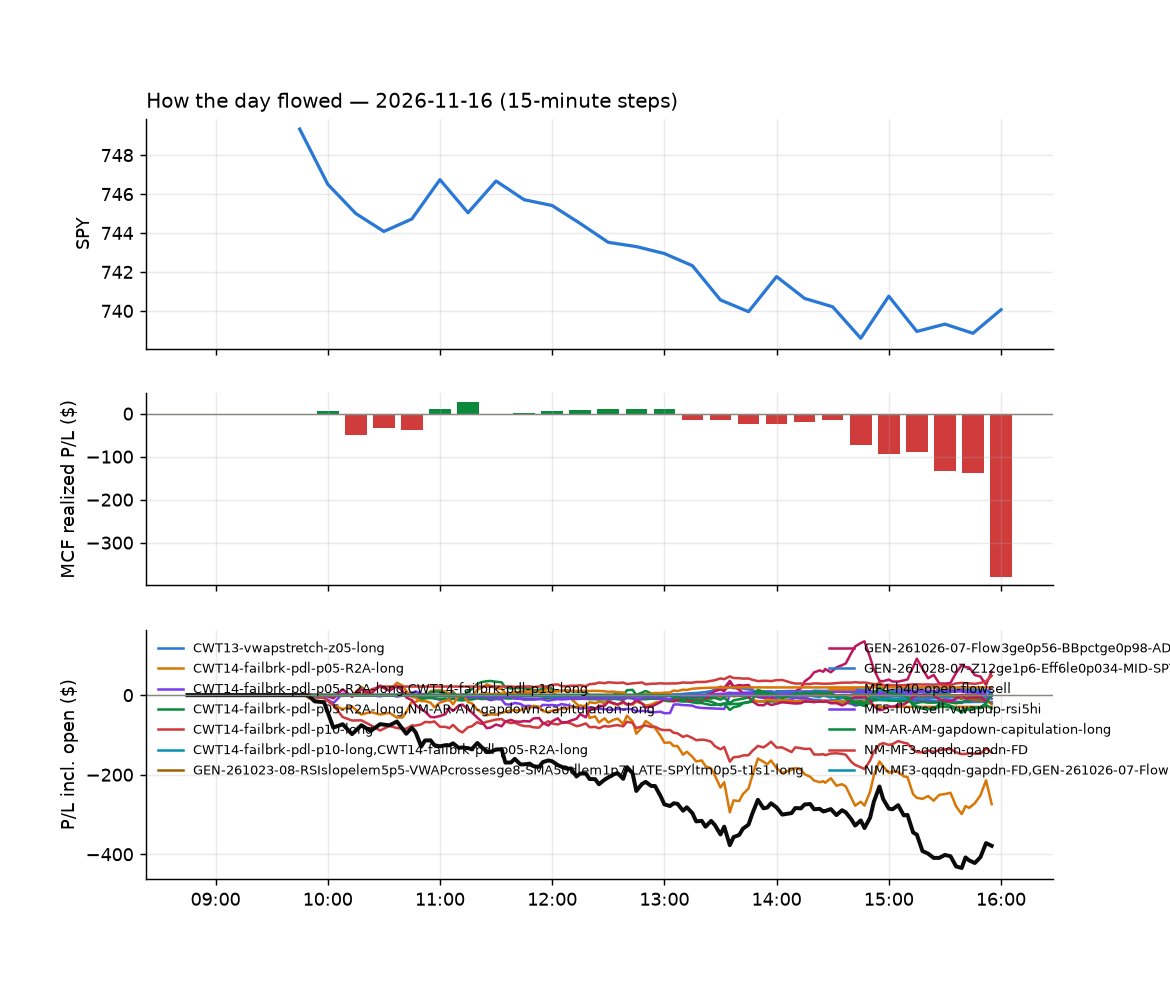

The data file committed next to this chart (first rows):
id, run_id, symbol, strategy, side, date, signal_time, entry_time, entry, stop, target, exit_time, exit, exit_reason, r_multiple, mae_r, mfe_r, success, shares, pnl, broker_order_id, slip_bps, pnl_adj, r_raw
10639, 1, AEM, CWT14-failbrk-pdl-p10-long, 1, 2026-11-16, 2026-11-16 09:50:28.686529-05:00, 2026-11-16 09:50:29.896649-05:00, 177.9, 175.9, 179.1, 2026-11-16 10:09:09.726766-05:00, 175.8, stop, -1.09, -1.216, 0.323, , 4, -8.56, a4798b8b-4a35-460b-8ec0-9173cbc60956, -6.178, -8.928, -1.045
10631, 1, AA, CWT14-failbrk-pdl-p10-long, 1, 2026-11-16, 2026-11-16 09:50:25.884422-05:00, 2026-11-16 09:50:30.027575-05:00, 39.39, 38.89, 39.51, 2026-11-16 09:52:23.154216-05:00, 39.53, target, 0.2203, , , , 22, 3.08, b98f4e14-d93a-4762-a589-f3a1015afb89, 22.9, 2.426, 0.2796
10632, 1, AEM, CWT14-failbrk-pdl-p05-R2A-long, 1, 2026-11-16, 2026-11-16 09:50:28.567471-05:00, 2026-11-16 09:50:31.405639-05:00, 177.9, 171.6, 179.1, 2026-11-16 09:53:43.058972-05:00, 177.8, scaled+breakeven, -0.03634, -0.05187, 0.104, , 4, -0.66, cc8871b6-12e3-4103-8ca0-abaa37a7ffdb, -6.178, -0.9248, -0.02593
10719, 1, ALAB, CWT14-failbrk-pdl-p05-R2A-long, 1, 2026-11-16, 2026-11-16 09:50:30.252126-05:00, 2026-11-16 09:50:33.031955-05:00, 210.6, 190.8, 213, 2026-11-16 15:55:56.258627-05:00, 203.1, flatten, -0.3829, -0.3985, 0.03939, , 4, -30.14, 27da8c24-9031-4fe5-a050-5eae25def8df, 35.86, -30.32, -0.3806
10644, 1, B, CWT14-failbrk-pdl-p10-long, 1, 2026-11-16, 2026-11-16 09:50:37.993503-05:00, 2026-11-16 09:50:41.575687-05:00, 37.72, 37.29, 37.9, 2026-11-16 10:23:19.987934-05:00, 37.28, stop, -1.092, -0.8698, 0.2338, , 23, -10.13, 6093c0d0-32d2-47c4-904a-c7a4b14d55a4, 5.42, -10.7, -1.034
10640, 1, NUGT, CWT14-failbrk-pdl-p10-long, 1, 2026-11-16, 2026-11-16 09:51:45.354452-05:00, 2026-11-16 09:51:47.468418-05:00, 122.2, 119.6, 123.8, 2026-11-16 10:12:18.762272-05:00, 119.4, stop, -1.066, -1.036, 0.1655, , 7, -19.28, 5a8c15f7-df9b-457f-9ff9-eed0583cb01e, -16.11, -19.72, -1.042
10633, 1, NUGT, CWT14-failbrk-pdl-p05-R2A-long, 1, 2026-11-16, 2026-11-16 09:51:45.186135-05:00, 2026-11-16 09:51:49.170241-05:00, 122.2, 113.9, 123.8, 2026-11-16 09:53:55.371455-05:00, 121.9, scaled+breakeven, -0.04399, -0.05231, 0.05489, , 7, -2.22, debeb9bf-14fc-4de7-a55c-252ce843633e, -17.63, -2.557, -0.0382
10636, 1, OVV, CWT14-failbrk-pdl-p10-long, 1, 2026-11-16, 2026-11-16 09:51:49.246431-05:00, 2026-11-16 09:51:50.340583-05:00, 64.98, 64.28, 65.16, 2026-11-16 10:05:22.720032-05:00, 64.24, stop, -1.105, -1.116, 0.1706, , 13, -9.67, cbcea604-453e-44fa-b8eb-75fe30ff3000, 17.73, -10.11, -1.057
10645, 1, SHEL, CWT14-failbrk-pdl-p10-long, 1, 2026-11-16, 2026-11-16 09:52:05.739247-05:00, 2026-11-16 09:52:07.408685-05:00, 98.43, 97.86, 98.63, 2026-11-16 10:21:21.059076-05:00, 97.86, stop, -1.088, -1.028, 0.01742, , 9, -5.16, cf6b402d-e730-4e34-b7d5-1582668c16cd, 6.099, -5.622, -0.9988
10652, 1, TRGP, CWT14-failbrk-pdl-p05-R2A-long, 1, 2026-11-16, 2026-11-16 09:52:17.961418-05:00, 2026-11-16 09:52:19.048983-05:00, 294.8, 286.3, 296.1, 2026-11-16 10:54:01.483803-05:00, 294.9, scaled+breakeven, -0.0001125, -0.4927, 0.09501, , 3, 0.37, ada65c6c-b749-4f75-9065-f134f90659ce, 3.054, -0.002877, 0.01447
10637, 1, TRGP, CWT14-failbrk-pdl-p10-long, 1, 2026-11-16, 2026-11-16 09:52:18.083919-05:00, 2026-11-16 09:52:19.312711-05:00, 294.8, 291.9, 296.1, 2026-11-16 10:04:08.616197-05:00, 291.3, stop, -1.261, -1.249, -0.02412, , 3, -10.52, c2ec216d-10f2-466d-994e-856ea6ca2962, 3.054, -10.98, -1.208
10638, 1, XLE, CWT14-failbrk-pdl-p10-long, 1, 2026-11-16, 2026-11-16 09:52:31.861205-05:00, 2026-11-16 09:52:33.505029-05:00, 64.19, 63.78, 64.42, 2026-11-16 10:05:28.670757-05:00, 63.76, stop, -1.147, -1.067, 0.04908, , 13, -5.64, f12f02e7-5d94-4faf-9750-b3e7e9e93568, -3.115, -6.076, -1.065
10634, 1, RVMD, CWT14-failbrk-pdl-p05-R2A-long, 1, 2026-11-16, 2026-11-16 09:57:03.023567-05:00, 2026-11-16 09:57:03.709141-05:00, 168.9, 161, 169.9, 2026-11-16 09:59:50.655249-05:00, 170, target, 0.1301, -0.04363, 0.1562, , 5, 5.7, 5d61486f-0e24-4767-aa2e-3608877b6c48, 13.64, 5.144, 0.1442
10721, 1, ALGM, MF5-flowsell-vwapup-rsi5hi, -1, 2026-11-16, 2026-11-16 10:00:35.216317-05:00, 2026-11-16 10:00:44.232260-05:00, 28.44, 29.42, 28, 2026-11-16 15:56:02.037714-05:00, 28.11, flatten, 0.3252, -0.3589, 0.3281, , 30, 9.925, 44cb074d-4a35-4acc-bf52-c1d13a1bdf5c, 94.04, 9.513, 0.3392
10720, 1, ALGM, NM-MF3-qqqdn-gapdn-FD, -1, 2026-11-16, 2026-11-16 10:00:34.996089-05:00, 2026-11-16 10:00:49.510099-05:00, 28.44, 29.42, 28, 2026-11-16 15:56:02.037714-05:00, 28.11, flatten, 0.3252, -0.3589, 0.3281, , 30, 9.925, 3d66cfc6-d6df-436d-b7e6-f2ed90f8b387, 94.04, 9.513, 0.3392
10723, 1, COHR, MF5-flowsell-vwapup-rsi5hi, -1, 2026-11-16, 2026-11-16 10:00:56.295355-05:00, 2026-11-16 10:00:57.005457-05:00, 201, 208.8, 196.8, 2026-11-16 15:55:56.291352-05:00, 203, flatten, -0.2594, -0.9122, 0.3474, , 4, -8.0, 4b86b771-5bca-4281-9882-1453d8ed858d, 91.71, -8.179, -0.2538
10722, 1, COHR, NM-MF3-qqqdn-gapdn-FD, -1, 2026-11-16, 2026-11-16 10:00:56.151984-05:00, 2026-11-16 10:00:59.731515-05:00, 201, 208.8, 196.8, 2026-11-16 15:55:56.291352-05:00, 203, flatten, -0.2576, -0.912, 0.3509, , 4, -7.92, dcc51259-a8a0-45a8-8453-2b306c9fa3dc, 90.72, -8.099, -0.2519
10641, 1, EL, CWT14-failbrk-pdl-p05-R2A-long, 1, 2026-11-16, 2026-11-16 10:01:09.173384-05:00, 2026-11-16 10:01:15.702816-05:00, 109.7, 106.1, 110.2, 2026-11-16 10:11:28.682065-05:00, 109.6, scaled+breakeven, -0.03543, -0.1238, 0.121, , 8, -0.68, df2a2692-e511-475a-81ec-a78ab78c4cba, 6.386, -1.007, -0.02392
10673, 1, EL, CWT14-failbrk-pdl-p10-long, 1, 2026-11-16, 2026-11-16 10:01:09.296275-05:00, 2026-11-16 10:01:16.223083-05:00, 109.7, 108.4, 110.2, 2026-11-16 11:44:16.909874-05:00, 108.4, stop, -1.053, -0.999, 0.3493, , 8, -9.92, 648d3859-0e37-4834-b22c-2498903bd622, 6.386, -10.37, -1.007
10647, 1, INIO, NM-MF3-qqqdn-gapdn-FD, -1, 2026-11-16, 2026-11-16 10:01:31.348129-05:00, 2026-11-16 10:01:33.881466-05:00, 14.13, 14.63, 13.79, 2026-11-16 10:26:13.806080-05:00, 13.78, target, 0.6737, -0.141, 0.8259, , 62, 21.7, 238f60a9-3cbe-46e3-acff-396e0df17f78, 56.3, 20.74, 0.705
10642, 1, IQV, CWT14-failbrk-pdl-p05-R2A-long, 1, 2026-11-16, 2026-11-16 10:01:32.686242-05:00, 2026-11-16 10:01:34.394037-05:00, 263.8, 256.7, 265.7, 2026-11-16 10:11:59.418452-05:00, 263.7, scaled+breakeven, -0.01632, -0.1553, 0.1496, , 3, -0.01, 7450445a-389b-4155-a194-76647496d59d, -23.83, -0.3436, -0.0004749
10635, 1, TXN, CWT14-failbrk-pdl-p05-R2A-long, 1, 2026-11-16, 2026-11-16 10:02:31.831504-05:00, 2026-11-16 10:02:32.884188-05:00, 294.0, 284.1, 297, 2026-11-16 10:03:47.590806-05:00, 293.4, scaled+breakeven, -0.06978, -0.04929, 0.03621, , 3, -1.71, f5f845b0-0747-47d7-9f40-da3957e40b8c, -37.87, -2.081, -0.05733
10670, 1, TXN, CWT14-failbrk-pdl-p10-long, 1, 2026-11-16, 2026-11-16 10:02:31.934035-05:00, 2026-11-16 10:02:33.342534-05:00, 294.0, 291.4, 297, 2026-11-16 11:30:39.734328-05:00, 297, target, 1.139, -0.8116, 1.187, , 3, 9.09, a91c36e0-2efe-4f65-bb82-3c5bd1a2433c, -37.87, 8.775, 1.179
10724, 1, VST, CWT14-failbrk-pdl-p05-R2A-long, 1, 2026-11-16, 2026-11-16 10:02:39.417394-05:00, 2026-11-16 10:02:44.049895-05:00, 130.2, 124.5, 131.5, 2026-11-16 15:57:19.690501-05:00, 129.6, flatten, -0.1175, -0.4849, 0.005068, , 6, -3.86, 12d2a8b8-3307-4ebb-9d79-6a4e5ba5d4b9, -20.61, -4.034, -0.1124
10646, 1, INIO, MF4-h40-open-flowsell, -1, 2026-11-16, 2026-11-16 10:06:30.235000-05:00, 2026-11-16 10:06:31.756937-05:00, 14.06, 14.51, 13.88, 2026-11-16 10:21:37.525048-05:00, 13.86, target, 0.3947, -0.2464, 0.5824, , 62, 12.4, fbc83ae8-fa06-4aa2-b674-70317d7a6b61, 21.29, 10.93, 0.448
10648, 1, EXEL, CWT14-failbrk-pdl-p10-long, 1, 2026-11-16, 2026-11-16 10:11:09.975404-05:00, 2026-11-16 10:11:10.699178-05:00, 68.86, 68.28, 69.24, 2026-11-16 10:40:43.965477-05:00, 68.26, stop, -1.095, -0.947, -0.03444, , 12, -7.2, 8503dda7-631b-400c-8965-2fbfcb5becaf, -8.706, -7.631, -1.033
10664, 1, ONTO, MF4-h40-open-flowsell, -1, 2026-11-16, 2026-11-16 10:11:51.502097-05:00, 2026-11-16 10:11:52.452966-05:00, 190.5, 195.1, 188, 2026-11-16 11:16:32.200460-05:00, 195.5, stop, -1.118, -0.988, 0.281, , 4, -19.96, a8eaa001-a892-4de8-a0a7-54c6528c2a8f, -9.719, -20.37, -1.096
10725, 1, SUPN, CWT14-failbrk-pdl-p10-long, 1, 2026-11-16, 2026-11-16 10:12:15.946123-05:00, 2026-11-16 10:12:16.610546-05:00, 28.91, 28.45, 29.22, 2026-11-16 15:57:03.171931-05:00, 28.8, flatten, -0.2702, -0.6113, 0.5676, , 30, -3.3, 9558ac45-e562-4de1-8ded-4675ffcb9914, -18.99, -3.713, -0.2402
10668, 1, FN, MF4-h40-open-flowsell, -1, 2026-11-16, 2026-11-16 10:16:15.271676-05:00, 2026-11-16 10:16:17.647577-05:00, 306.6, 316.3, 303.2, 2026-11-16 11:23:15.423015-05:00, 317.3, stop, -1.122, -1.097, 0.323, , 2, -21.49, 5369788e-b2e6-4bb2-8fe3-6037ed284569, 32.03, -21.82, -1.105
10726, 1, LMT, CWT14-failbrk-pdl-p05-R2A-long, 1, 2026-11-16, 2026-11-16 10:16:39.944210-05:00, 2026-11-16 10:16:40.809346-05:00, 589.2, 574.1, 591.7, 2026-11-16 15:56:28.296046-05:00, 585.1, flatten, -0.2798, -0.5292, 0.1316, , 1, -4.11, 6433b6db-6e00-4884-b0de-f64c0a3c988d, 0.3394, -4.24, -0.2712
10680, 1, RACE, CWT14-failbrk-pdl-p10-long, 1, 2026-11-16, 2026-11-16 10:17:06.182889-05:00, 2026-11-16 10:17:06.494813-05:00, 406.3, 404.2, 407.7, 2026-11-16 13:08:44.654835-05:00, 404.2, stop, -1.114, -1.012, 0.4937, , 2, -4.18, 765aca80-fa77-496b-82fb-db96eb5f5686, -5.412, -4.602, -1.012
10643, 1, SPCX, CWT14-failbrk-pdl-p05-R2A-long, 1, 2026-11-16, 2026-11-16 10:17:19.711078-05:00, 2026-11-16 10:17:23.143143-05:00, 136.7, 131.1, 138.1, 2026-11-16 10:18:42.185803-05:00, 136.5, scaled+breakeven, -0.04177, -0.09226, 0.03244, , 6, -1.08, 55cf2304-48c3-462b-9533-d5cc7a0b1a1d, -34.64, -1.385, -0.03256
10683, 1, TECL, MF4-h40-open-flowsell, -1, 2026-11-16, 2026-11-16 10:17:25.342178-05:00, 2026-11-16 10:17:28.190698-05:00, 129.8, 134.6, 128.1, 2026-11-16 13:28:33.882258-05:00, 128.1, target, 0.3549, -0.8827, 0.3609, , 6, 10.27, c0139717-ec2f-404c-97a3-837676bca21c, 34.42, 10.1, 0.3607
10653, 1, CRM, CWT14-failbrk-pdl-p05-R2A-long, 1, 2026-11-16, 2026-11-16 10:20:56.567758-05:00, 2026-11-16 10:20:57.719145-05:00, 215.7, 209.6, 216.9, 2026-11-16 10:55:44.184075-05:00, 216.7, scaled+target, 0.1452, -0.1095, 0.2024, , 4, 4.27, a4c0da42-b120-4137-bd84-3f4fe337ae59, -8.34, 3.501, 0.1771
10727, 1, CVNA, CWT14-failbrk-pdl-p10-long, 1, 2026-11-16, 2026-11-16 10:20:58.011042-05:00, 2026-11-16 10:21:00.483840-05:00, 70.66, 69.65, 71.31, 2026-11-16 15:56:03.899320-05:00, 70.81, flatten, 0.1338, -0.8115, 0.4539, , 12, 1.85, 2d1cbfa5-9020-41bb-b6dd-e820029d9faf, -13.9, 1.624, 0.1524
10654, 1, NOW, CWT14-failbrk-pdl-p05-R2A-long, 1, 2026-11-16, 2026-11-16 10:21:48.758178-05:00, 2026-11-16 10:21:50.443373-05:00, 99.63, 94.15, 100.6, 2026-11-16 10:56:37.993478-05:00, 100.4, scaled+target, 0.1372, -0.1331, 0.1605, , 8, 6.32, eeb186e8-aefe-4463-a604-65f6a9a6596a, -9.025, 6.018, 0.144
10728, 1, RKLB, CWT14-failbrk-pdl-p05-R2A-long, 1, 2026-11-16, 2026-11-16 10:22:04.946812-05:00, 2026-11-16 10:22:07.295234-05:00, 59.87, 56.1, 60.71, 2026-11-16 15:56:53.478076-05:00, 57.19, flatten, -0.7152, -0.7129, 0.0742, , 14, -37.54, 281d5992-8890-4bd6-ba3f-a690622cba79, -30.81, -37.78, -0.7106
10662, 1, XBI, CWT14-failbrk-pdl-p05-R2A-long, 1, 2026-11-16, 2026-11-16 10:22:36.239833-05:00, 2026-11-16 10:22:38.566174-05:00, 148.5, 144.4, 149.1, 2026-11-16 11:03:14.269477-05:00, 148.6, scaled+breakeven, 0.009412, -0.1402, 0.1059, , 5, 0.49, 76c2f906-236f-48fc-ac14-21be4fbae4fa, 0.6736, 0.1911, 0.02413
10655, 1, WYNN, CWT14-failbrk-pdl-p10-long, 1, 2026-11-16, 2026-11-16 10:22:35.991285-05:00, 2026-11-16 10:22:39.663031-05:00, 82.54, 81.7, 83, 2026-11-16 10:53:47.747866-05:00, 83.04, target, 0.5469, -0.2954, 0.6854, , 10, 5.03, 3c8c6033-f463-4879-92a9-f5021a1ce857, -3.997, 4.573, 0.6016
10729, 1, PBF, CWT14-failbrk-pdl-p05-R2A-long, 1, 2026-11-16, 2026-11-16 10:26:55.181734-05:00, 2026-11-16 10:26:56.620527-05:00, 69.22, 65.38, 69.42, 2026-11-16 15:56:39.909870-05:00, 68.38, flatten, -0.2238, -0.4223, 0.05213, , 12, -10.08, e2e3703a-9802-4395-b141-08abe98ce012, 54.11, -10.3, -0.219
10685, 1, PBF, CWT14-failbrk-pdl-p10-long, 1, 2026-11-16, 2026-11-16 10:26:55.303306-05:00, 2026-11-16 10:26:57.490574-05:00, 69.22, 67.69, 69.42, 2026-11-16 13:35:14.060781-05:00, 67.67, stop, -1.038, -0.9888, 0.131, , 12, -18.6, 97db2f3d-03f9-458e-aa3d-0a135262ce07, 54.11, -19.03, -1.015
10730, 1, CEG, CWT14-failbrk-pdl-p05-R2A-long, 1, 2026-11-16, 2026-11-16 10:30:52.305182-05:00, 2026-11-16 10:30:54.587478-05:00, 277, 265.9, 277.8, 2026-11-16 15:55:57.017045-05:00, 276.8, flatten, -0.02172, -0.3569, 0.05338, , 3, -0.54, a6d75be2-5c42-45af-8dd2-1994d7bd4dc8, 33.2, -0.7241, -0.01619
10649, 1, DOCU, CWT14-failbrk-pdl-p05-R2A-long, 1, 2026-11-16, 2026-11-16 10:31:04.091317-05:00, 2026-11-16 10:31:05.080324-05:00, 79.87, 77.63, 80.15, 2026-11-16 10:38:53.308385-05:00, 80.07, scaled+target, 0.08201, -0.03573, 0.1295, , 11, 2.24, f07d1a90-4230-450f-a491-c3bd857e053b, 10.03, 2.02, 0.09095
10658, 1, IBM, CWT14-failbrk-pdl-p05-R2A-long, 1, 2026-11-16, 2026-11-16 10:31:28.022887-05:00, 2026-11-16 10:31:29.406970-05:00, 245.5, 240.5, 246, 2026-11-16 11:00:06.155858-05:00, 246, scaled+breakeven, 0.07693, -0.06686, 0.09558, , 3, 1.47, 61c4c6a8-8a5e-4b69-97c3-dc2f1dd1fba8, 11.83, 1.159, 0.09759
10659, 1, ORKA, MF4-h40-open-flowsell, -1, 2026-11-16, 2026-11-16 10:31:55.813377-05:00, 2026-11-16 10:31:59.523892-05:00, 102.1, 103.4, 101.1, 2026-11-16 10:57:55.598477-05:00, 100.1, target, 0.8177, -0.17, 1.903, , 8, 16.33, 69cf84c9-3235-461c-9366-653286d02e2c, -26.5, 8.079, 1.653
10669, 1, RBRK, CWT14-failbrk-pdl-p05-R2A-long, 1, 2026-11-16, 2026-11-16 10:32:04.838530-05:00, 2026-11-16 10:32:05.528513-05:00, 105.9, 99.27, 106.7, 2026-11-16 11:26:52.635872-05:00, 106.7, target, 0.1153, -0.1118, 0.1617, , 8, 6.32, 9d4984e4-4824-458f-bf2b-0db0262b947d, 26.51, 6.103, 0.1194
10681, 1, ICE, CWT14-failbrk-pdl-p05-R2A-long, 1, 2026-11-16, 2026-11-16 10:35:58.642445-05:00, 2026-11-16 10:36:01.006632-05:00, 178.3, 174.7, 178.8, 2026-11-16 13:09:45.471900-05:00, 178.4, scaled+breakeven, 0.01155, -0.1201, 0.09479, , 4, 0.43, 56d12d09-df8d-43e6-9e99-7e9a210f2668, 4.91, 0.1645, 0.03019
10656, 1, NOW, CWT14-failbrk-pdl-p10-long, 1, 2026-11-16, 2026-11-16 10:36:13.632280-05:00, 2026-11-16 10:36:14.581742-05:00, 99.74, 97.88, 100.7, 2026-11-16 10:56:37.931359-05:00, 100.7, target, 0.4934, -0.08611, 0.4144, , 8, 7.6, d5a59623-971d-4f49-b9b3-7dcb5802949a, 0.0, 7.334, 0.5113
10650, 1, PCOR, CWT14-failbrk-pdl-p05-R2A-long, 1, 2026-11-16, 2026-11-16 10:36:16.910182-05:00, 2026-11-16 10:36:18.801446-05:00, 77.34, 74.95, 77.69, 2026-11-16 10:41:30.541303-05:00, 77.31, scaled+breakeven, -0.0259, -0.0251, 0.08785, , 11, -0.34, 90938626-be93-428d-a7c3-2897146cb03a, 5.822, -0.6811, -0.01293
10660, 1, BX, CWT14-failbrk-pdl-p05-R2A-long, 1, 2026-11-16, 2026-11-16 10:40:39.605022-05:00, 2026-11-16 10:40:42.448109-05:00, 117.8, 114.7, 118.3, 2026-11-16 11:01:50.139475-05:00, 117.9, scaled+breakeven, 0.01219, -0.04191, 0.1499, , 7, 0.59, aacfba27-4443-4827-825a-b049b0acf653, -3.183, 0.2647, 0.02717
10663, 1, DT, CWT14-failbrk-pdl-p05-R2A-long, 1, 2026-11-16, 2026-11-16 10:40:49.867748-05:00, 2026-11-16 10:40:54.390929-05:00, 43.86, 41.83, 44.26, 2026-11-16 11:02:20.260731-05:00, 44.13, scaled+target, 0.1253, -0.01624, 0.2101, , 20, 5.34, 73a95cb5-ecfa-4c9c-8670-b7ddb207d7c3, -10.7, 5.094, 0.1314
10651, 1, TMO, CWT14-failbrk-pdl-p05-R2A-long, 1, 2026-11-16, 2026-11-16 10:41:33.135791-05:00, 2026-11-16 10:41:33.225015-05:00, 692, 675.2, 694, 2026-11-16 10:47:52.392149-05:00, 694.7, target, 0.1106, -0.05923, 0.1558, , 1, 2.65, fce7181c-2d5d-44c8-a35e-a01f7d73055d, 10.7, 1.867, 0.157
10731, 1, AU, CWT14-failbrk-pdl-p05-R2A-long, 1, 2026-11-16, 2026-11-16 10:45:33.799615-05:00, 2026-11-16 10:45:35.534420-05:00, 86.38, 82.91, 86.73, 2026-11-16 15:56:01.295281-05:00, 84.39, flatten, -0.5801, -0.5701, 0.0, , 10, -19.94, 79136f2c-4c68-454e-a163-28faff284138, 23.21, -20.15, -0.5742
10678, 1, AU, CWT14-failbrk-pdl-p10-long, 1, 2026-11-16, 2026-11-16 10:45:33.932889-05:00, 2026-11-16 10:45:35.857790-05:00, 86.38, 85.09, 86.73, 2026-11-16 13:05:09.277078-05:00, 85.04, stop, -1.073, -0.9528, 0.0, , 10, -13.4, a4a59b9e-7077-4ccc-bc45-ac893ef58a06, 23.21, -13.85, -1.038
10657, 1, CRWD, CWT14-failbrk-pdl-p05-R2A-long, 1, 2026-11-16, 2026-11-16 10:45:45.412942-05:00, 2026-11-16 10:45:46.740512-05:00, 220, 208.2, 221.2, 2026-11-16 10:56:40.358632-05:00, 221.4, target, 0.1028, -0.04851, 0.06808, , 4, 5.72, c7444f94-66b7-4204-9eae-b48c72c79195, 28.26, 4.833, 0.1217
10701, 1, HUT, MF4-h40-open-flowsell, -1, 2026-11-16, 2026-11-16 10:46:00.394477-05:00, 2026-11-16 10:46:04.743218-05:00, 51.96, 53.53, 50.87, 2026-11-16 14:54:55.936378-05:00, 53.54, stop, -1.021, -1.003, 0.2037, , 17, -26.92, ac5d9f0c-bce7-4fe3-a2fc-13fa068e6ef8, -38.93, -27.4, -1.003
10672, 1, MCO, CWT14-failbrk-pdl-p05-R2A-long, 1, 2026-11-16, 2026-11-16 10:46:10.457026-05:00, 2026-11-16 10:46:11.954119-05:00, 506.5, 495.6, 507.5, 2026-11-16 11:40:45.233699-05:00, 507.5, target, 0.08995, -0.08064, 0.08247, , 1, 1.06, 30ab7337-b8f1-4c82-879e-1370aae9248e, 13.15, 0.9816, 0.09713
10682, 1, NEM, CWT14-failbrk-pdl-p10-long, 1, 2026-11-16, 2026-11-16 10:46:14.273097-05:00, 2026-11-16 10:46:15.295895-05:00, 112.6, 111.1, 112.9, 2026-11-16 13:09:28.771056-05:00, 111, stop, -1.062, -1.028, 0.07346, , 7, -10.72, 50c25d59-c004-4f63-8e02-c89b53ea6fa0, 23.15, -11.13, -1.023
10665, 1, RIOT, CWT14-failbrk-pdl-p10-long, 1, 2026-11-16, 2026-11-16 10:46:23.228715-05:00, 2026-11-16 10:46:25.055811-05:00, 16.88, 16.35, 16.95, 2026-11-16 11:16:44.343487-05:00, 16.95, target, 0.1267, -0.3594, 0.1324, , 52, 3.64, 46b7582b-5cf2-45af-9a56-8380e7707415, 77.61, 3.483, 0.1324
10732, 1, APLD, NM-AR-AM-gapdown-capitulation-long, 1, 2026-11-16, 2026-11-16 10:50:33.374008-05:00, 2026-11-16 10:50:35.040144-05:00, 14.64, 14.17, 15.09, 2026-11-16 15:55:50.971742-05:00, 14.55, flatten, -0.2168, -0.3822, 0.3612, , 60, -5.4, f29b9bba-e2c6-4337-b0bb-dae7b5b568d5, 6.972, -6.124, -0.1912
... 149 more rows
